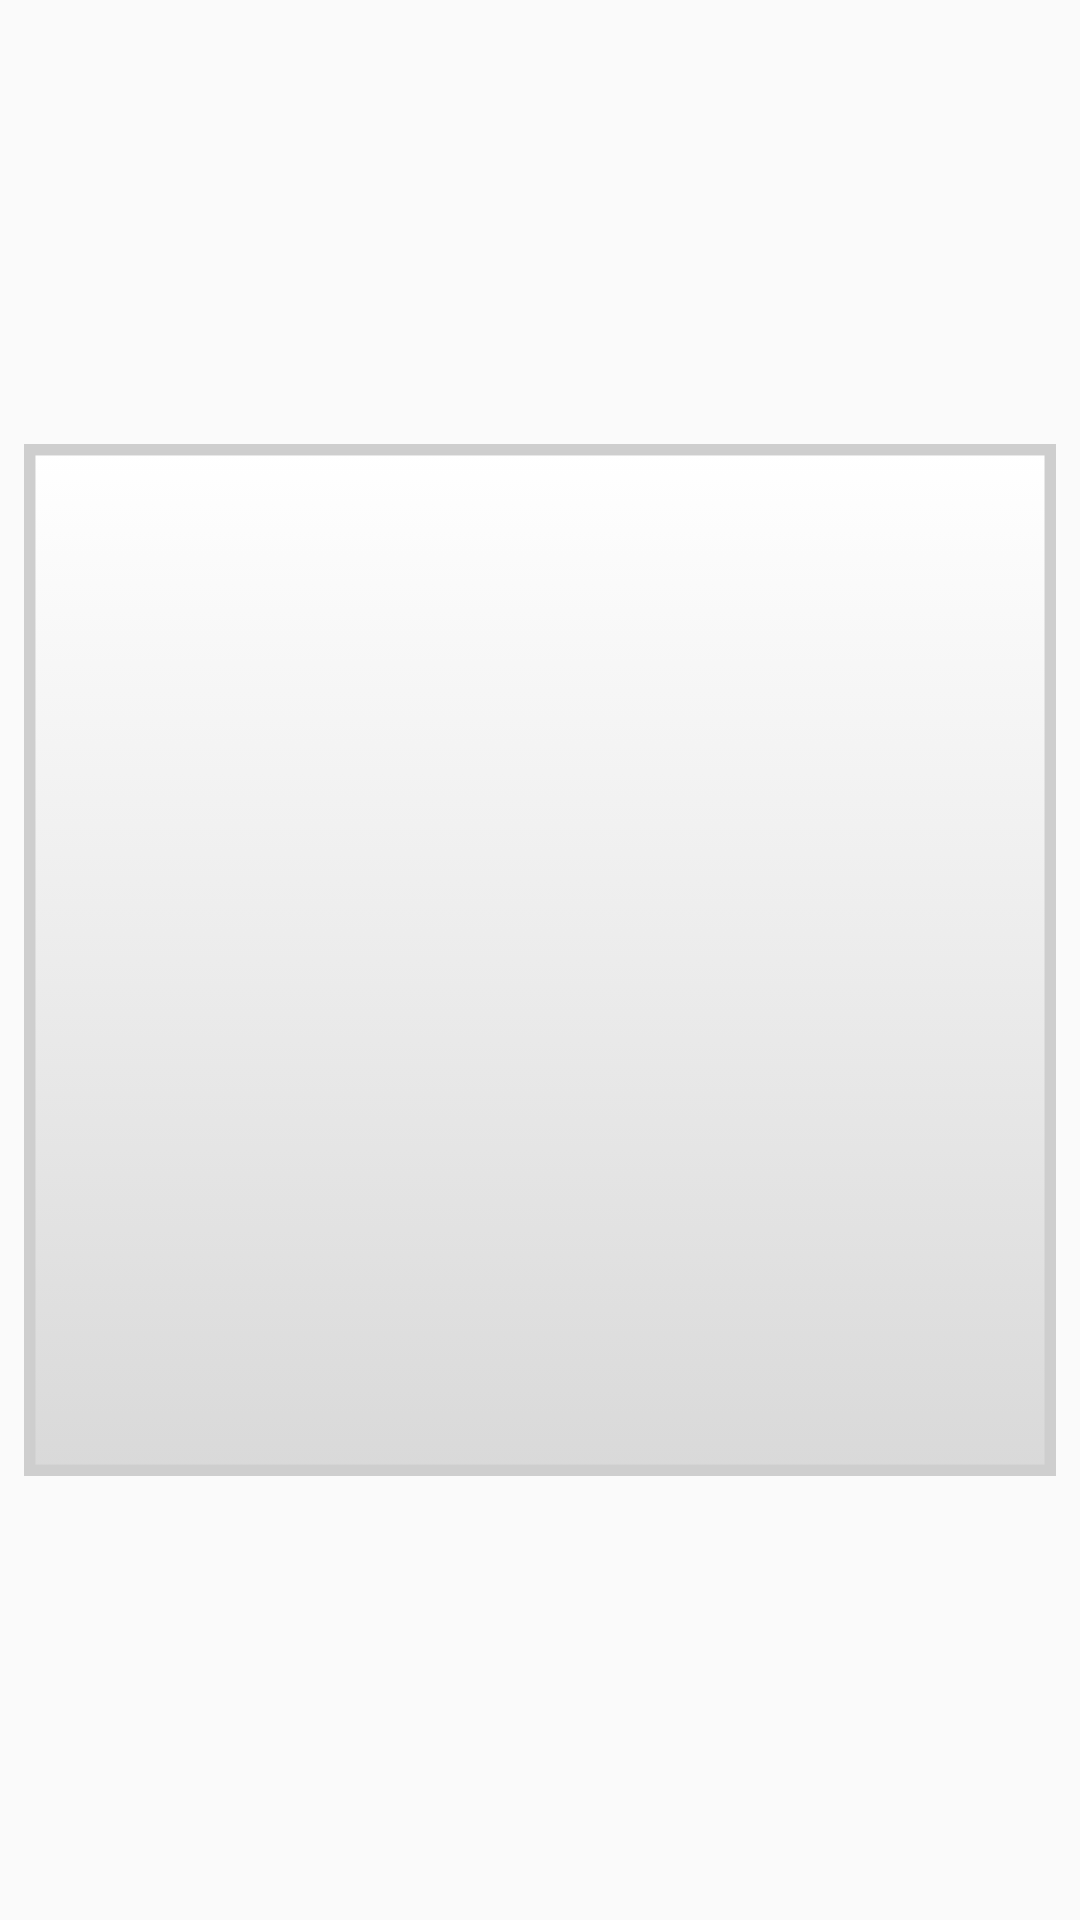

Reconstruct the res/layout file that produces this screen, plus the resources it refers to.
<!-- AndroidManifest.xml: application theme AppTheme -->
<!-- res/layout/swipe_fragment.xml -->
<?xml version="1.0" encoding="utf-8"?>
<RelativeLayout xmlns:android="http://schemas.android.com/apk/res/android"
    xmlns:app="http://schemas.android.com/apk/res-auto"
    android:layout_width="match_parent" android:layout_height="match_parent">

    <ImageView
        android:id="@+id/qrImageView"
        android:layout_width="match_parent"
        android:layout_height="match_parent"
        android:layout_marginBottom="8dp"
        android:layout_marginEnd="8dp"
        android:layout_marginStart="8dp"
        android:layout_marginTop="8dp"
        android:src="@drawable/qr_background"
        app:srcCompat="@android:color/white"
        android:contentDescription="@string/app_name"
         />

</RelativeLayout>
<!-- resources referenced by this layout -->
<resources>
  <!-- drawable qr_background (drawable) -->
  <?xml version="1.0" encoding="utf-8"?>
  <selector xmlns:android="http://schemas.android.com/apk/res/android">
      <item>
          <shape>
              <gradient android:angle="90" android:endColor="#FFFFFF" android:startColor="#ffd9d9d9" android:type="linear" />
              <padding android:bottom="0dp" android:left="0dp" android:right="0dp" android:top="0dp" />
              <size android:width="60dp" android:height="60dp" />
              <stroke android:width="0.5dp" android:color="#ffcecece" />
          </shape>
      </item>
  </selector>
  <string name="app_name">ppqrcalc</string>
  <style name="AppTheme" parent="Theme.AppCompat.Light.NoActionBar">
          
          <item name="colorPrimary">@color/colorPrimary</item>
          <item name="colorPrimaryDark">@color/colorPrimaryDark</item>
          <item name="colorAccent">@color/colorAccent</item>
      </style>
  <color name="colorPrimary">#3F51B5</color>
  <color name="colorPrimaryDark">#303F9F</color>
  <color name="colorAccent">#FF4081</color>
</resources>
